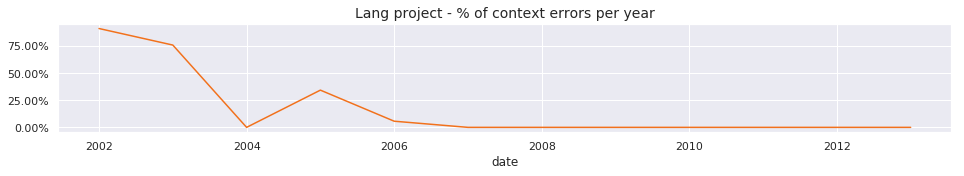

Data behind this chart, as committed beside it:
2002	0.9077490774907749
2003	0.7558
2004	0.0
2005	0.3419
2006	0.05652
2007	0.0
2008	0.0
2009	0.0
2010	0.0
2011	0.0
2012	0.0
2013	0.0
